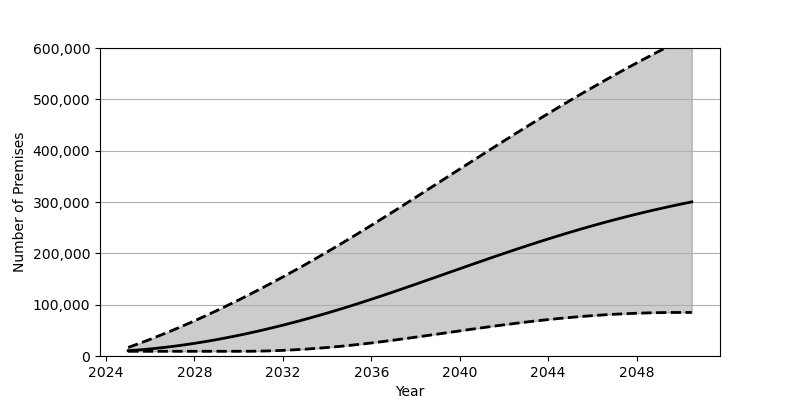

The data file committed next to this chart (first rows):
Date, Low, Base, High
2025-01-01, 9183, 10362, 16619
2025-07-01, 9183, 11914, 24444
2026-01-01, 9183, 13810, 32602
2026-07-01, 9183, 16044, 41103
2027-01-01, 9183, 18602, 49926
2027-07-01, 9183, 21471, 59061
2028-01-01, 9183, 24651, 68508
2028-07-01, 9183, 28133, 78250
2029-01-01, 9183, 31891, 88274
2029-07-01, 9183, 35939, 98583
2030-01-01, 9185, 40247, 109158
2030-07-01, 9235, 44830, 120004
2031-01-01, 9570, 49661, 131101
2031-07-01, 10149, 54741, 142449
2032-01-01, 10973, 60059, 154020
2032-07-01, 12030, 65608, 165845
2033-01-01, 13316, 71390, 177887
2033-07-01, 14817, 77395, 190151
2034-01-01, 16527, 83601, 202627
2034-07-01, 18445, 90024, 215317
2035-01-01, 20566, 96642, 228198
2035-07-01, 22890, 103464, 241281
2036-01-01, 25387, 110461, 254548
2036-07-01, 28046, 117623, 267964
2037-01-01, 30826, 124899, 281506
2037-07-01, 33708, 132280, 295154
2038-01-01, 36686, 139751, 308885
2038-07-01, 39703, 147266, 322684
2039-01-01, 42760, 154830, 336511
2039-07-01, 45844, 162405, 350343
2040-01-01, 48914, 169978, 364183
2040-07-01, 51967, 177524, 377992
2041-01-01, 54962, 185025, 391753
2041-07-01, 57895, 192450, 405451
2042-01-01, 60737, 199794, 419059
2042-07-01, 63475, 207034, 432560
2043-01-01, 66101, 214158, 445948
2043-07-01, 68596, 221148, 459198
2044-01-01, 70933, 227990, 472299
2044-07-01, 73123, 234660, 485255
2045-01-01, 75134, 241181, 498031
2045-07-01, 76968, 247519, 510631
2046-01-01, 78624, 253666, 523044
2046-07-01, 80082, 259632, 535277
2047-01-01, 81350, 265394, 547307
2047-07-01, 82430, 270968, 559139
2048-01-01, 83296, 276341, 570772
2048-07-01, 83973, 281517, 582208
2049-01-01, 84456, 286497, 593454
2049-07-01, 84743, 291276, 604498
2050-01-01, 84853, 295868, 615359
2050-07-01, 84853, 300267, 626026
